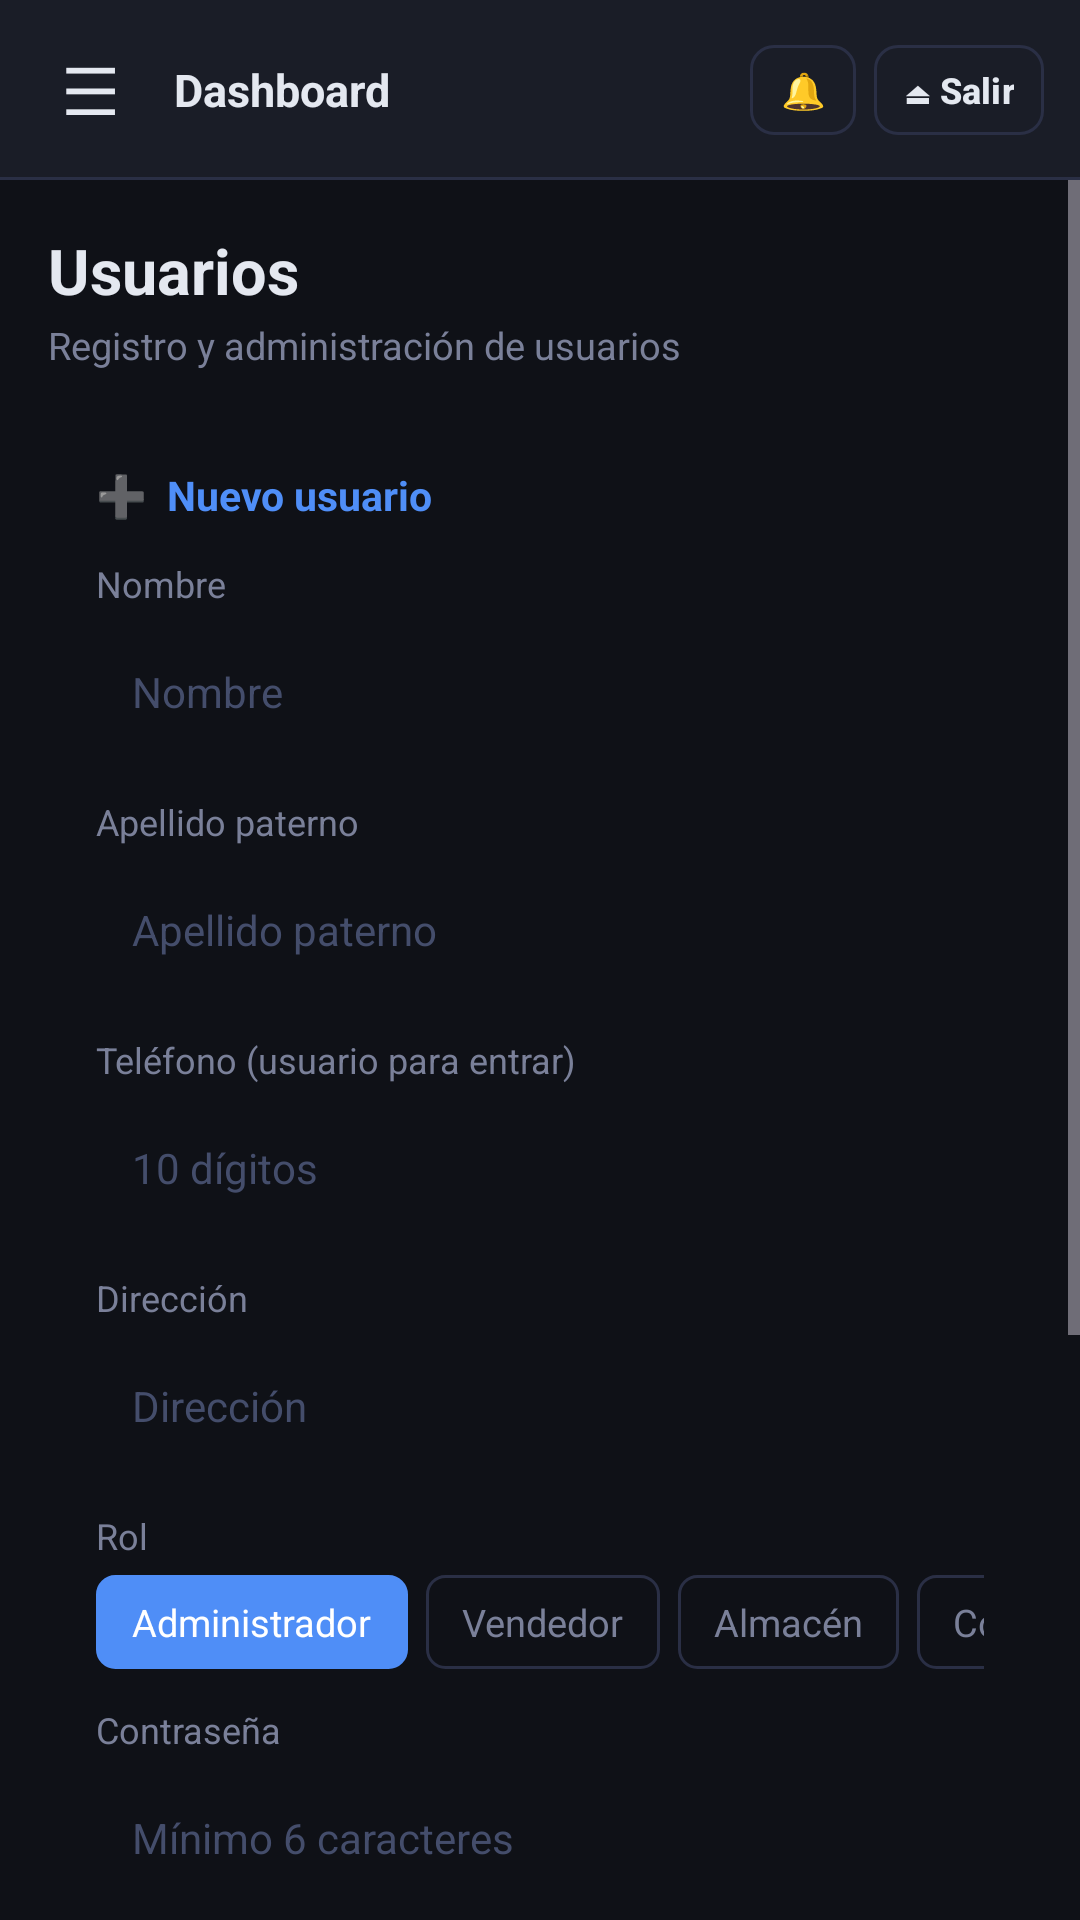

Android layout source for this screen:
<!-- AndroidManifest.xml: application theme Theme.VistasApp -->
<!-- res/layout/activity_usuarios.xml -->
<?xml version="1.0" encoding="utf-8"?>
<LinearLayout xmlns:android="http://schemas.android.com/apk/res/android"
    xmlns:tools="http://schemas.android.com/tools"
    android:id="@+id/main"
    android:layout_width="match_parent"
    android:layout_height="match_parent"
    android:background="@color/fondo"
    android:orientation="vertical"
    tools:context=".Usuarios"
    tools:ignore="HardcodedText">

    <include layout="@layout/barra_superior" />

    <ScrollView
        android:layout_width="match_parent"
        android:layout_height="match_parent">

        <LinearLayout style="@style/Contenido">

            <TextView style="@style/Titulo" android:text="Usuarios" />
            <TextView style="@style/Subtitulo" android:text="Registro y administración de usuarios" />

            
            <LinearLayout style="@style/Tarjeta" android:layout_marginBottom="18dp" android:padding="16dp">
                <TextView style="@style/SeccionTitulo" android:text="➕  Nuevo usuario" android:textColor="@color/primario" />

                <TextView style="@style/Etiqueta" android:text="Nombre" />
                <EditText style="@style/Campo" android:hint="Nombre" android:inputType="text" />

                <TextView style="@style/Etiqueta" android:text="Apellido paterno" />
                <EditText style="@style/Campo" android:hint="Apellido paterno" android:inputType="text" />

                <TextView style="@style/Etiqueta" android:text="Teléfono (usuario para entrar)" />
                <EditText style="@style/Campo" android:hint="10 dígitos" android:inputType="phone" />

                <TextView style="@style/Etiqueta" android:text="Dirección" />
                <EditText style="@style/Campo" android:hint="Dirección" android:inputType="text" />

                <TextView style="@style/Etiqueta" android:text="Rol" />
                <HorizontalScrollView android:layout_width="match_parent" android:layout_height="wrap_content" android:layout_marginBottom="12dp" android:scrollbars="none">
                    <LinearLayout android:layout_width="wrap_content" android:layout_height="wrap_content" android:orientation="horizontal">
                        <TextView style="@style/Chip.Activo" android:text="Administrador" />
                        <TextView style="@style/Chip" android:text="Vendedor" />
                        <TextView style="@style/Chip" android:text="Almacén" />
                        <TextView style="@style/Chip" android:text="Contador" />
                    </LinearLayout>
                </HorizontalScrollView>

                <TextView style="@style/Etiqueta" android:text="Contraseña" />
                <EditText style="@style/Campo" android:hint="Mínimo 6 caracteres" android:inputType="textPassword" />

                <com.google.android.material.button.MaterialButton android:id="@+id/btnGuardar" style="@style/Boton" android:text="💾  Guardar" />
            </LinearLayout>

            
            <LinearLayout style="@style/Tarjeta" android:padding="0dp">
                <TextView style="@style/SeccionTitulo" android:layout_margin="14dp" android:text="🔑  Usuarios registrados (2)" />
                <LinearLayout style="@style/TablaRenglon" android:gravity="center_vertical" android:paddingStart="16dp" android:paddingTop="12dp" android:paddingEnd="8dp" android:paddingBottom="12dp">
                    <LinearLayout android:layout_width="0dp" android:layout_height="wrap_content" android:layout_weight="1" android:orientation="vertical">
                        <TextView style="@style/TarjetaTitulo" android:text="#2  Vendedor Prueba" />
                        <TextView style="@style/TarjetaTexto" android:text="Vendedor · 5500000002" />
                    </LinearLayout>
                    <TextView android:id="@+id/btnEditar2" style="@style/Icono" android:text="✏️" />
                    <TextView android:id="@+id/btnEliminar2" style="@style/Icono" android:text="🗑" />
                </LinearLayout>
                <LinearLayout style="@style/TablaRenglon" android:background="@null" android:gravity="center_vertical" android:paddingStart="16dp" android:paddingTop="12dp" android:paddingEnd="8dp" android:paddingBottom="12dp">
                    <LinearLayout android:layout_width="0dp" android:layout_height="wrap_content" android:layout_weight="1" android:orientation="vertical">
                        <TextView style="@style/TarjetaTitulo" android:text="#1  Admin Sistema" />
                        <TextView style="@style/TarjetaTexto" android:text="Administrador · admin" />
                    </LinearLayout>
                    <TextView android:id="@+id/btnEditar1" style="@style/Icono" android:text="✏️" />
                    <TextView android:id="@+id/btnEliminar1" style="@style/Icono" android:text="🗑" />
                </LinearLayout>
            </LinearLayout>
        </LinearLayout>
    </ScrollView>
</LinearLayout>
<!-- res/layout/barra_superior.xml (included above) -->
<?xml version="1.0" encoding="utf-8"?>
<LinearLayout xmlns:android="http://schemas.android.com/apk/res/android"
    xmlns:tools="http://schemas.android.com/tools"
    android:layout_width="match_parent"
    android:layout_height="60dp"
    android:background="@drawable/fondo_barra"
    android:gravity="center_vertical"
    android:orientation="horizontal"
    android:paddingStart="8dp"
    android:paddingEnd="12dp"
    tools:ignore="HardcodedText">

    <TextView
        android:id="@+id/btnVolver"
        android:layout_width="44dp"
        android:layout_height="44dp"
        android:background="?attr/selectableItemBackgroundBorderless"
        android:contentDescription="@string/volver"
        android:gravity="center"
        android:text="☰"
        android:textColor="@color/texto"
        android:textSize="22sp" />

    <TextView
        android:id="@+id/txtTituloBarra"
        android:layout_width="0dp"
        android:layout_height="wrap_content"
        android:layout_marginStart="6dp"
        android:layout_weight="1"
        android:ellipsize="end"
        android:maxLines="1"
        android:textColor="@color/texto"
        android:textSize="15sp"
        android:textStyle="bold"
        tools:text="Dashboard" />

    <com.google.android.material.button.MaterialButton
        android:id="@+id/btnNotificaciones"
        style="@style/BotonChico"
        android:layout_marginEnd="6dp"
        android:contentDescription="@string/notificaciones_icono"
        android:text="🔔" />

    <com.google.android.material.button.MaterialButton
        android:id="@+id/btnSalir"
        style="@style/BotonChico"
        android:text="⏏ Salir" />

</LinearLayout>
<!-- resources referenced by this layout -->
<resources>
  <color name="fondo">#0F1117</color>
  <color name="primario">#4F8EF7</color>
  <color name="texto">#E4E8F0</color>
  <!-- drawable fondo_barra (drawable) -->
  <?xml version="1.0" encoding="utf-8"?>
  <layer-list xmlns:android="http://schemas.android.com/apk/res/android">
      <item><shape><solid android:color="@color/borde" /></shape></item>
      <item android:bottom="1dp"><shape><solid android:color="@color/menu" /></shape></item>
  </layer-list>
  <string name="notificaciones_icono">Notificaciones</string>
  <string name="volver">Volver</string>
  <style name="Chip.Activo">
          <item name="android:background">@drawable/fondo_chip_activo</item>
          <item name="android:textColor">@color/white</item>
      </style>
  <style name="Contenido">
          <item name="android:layout_width">match_parent</item>
          <item name="android:layout_height">wrap_content</item>
          <item name="android:orientation">vertical</item>
          <item name="android:padding">16dp</item>
      </style>
  <style name="Etiqueta">
          <item name="android:layout_width">wrap_content</item>
          <item name="android:layout_height">wrap_content</item>
          <item name="android:layout_marginBottom">5dp</item>
          <item name="android:textColor">@color/texto_suave</item>
          <item name="android:textSize">12sp</item>
      </style>
  <style name="Icono">
          <item name="android:layout_width">wrap_content</item>
          <item name="android:layout_height">wrap_content</item>
          <item name="android:padding">8dp</item>
          <item name="android:textSize">16sp</item>
      </style>
  <style name="TablaRenglon">
          <item name="android:layout_width">match_parent</item>
          <item name="android:layout_height">wrap_content</item>
          <item name="android:background">@drawable/fondo_renglon</item>
          <item name="android:orientation">horizontal</item>
      </style>
  <style name="TarjetaTitulo">
          <item name="android:layout_width">wrap_content</item>
          <item name="android:layout_height">wrap_content</item>
          <item name="android:textColor">@color/texto</item>
          <item name="android:textSize">14sp</item>
          <item name="android:textStyle">bold</item>
      </style>
  <style name="Titulo">
          <item name="android:layout_width">wrap_content</item>
          <item name="android:layout_height">wrap_content</item>
          <item name="android:textColor">@color/texto</item>
          <item name="android:textSize">21sp</item>
          <item name="android:textStyle">bold</item>
      </style>
  <style name="Theme.VistasApp" parent="Base.Theme.VistasApp" />
  <color name="borde">#2A2F45</color>
  <color name="menu">#1A1D27</color>
  <color name="white">#FFFFFF</color>
  <color name="placeholder">#444D6B</color>
  <!-- drawable fondo_chip (drawable) -->
  <?xml version="1.0" encoding="utf-8"?>
  <shape xmlns:android="http://schemas.android.com/apk/res/android" android:shape="rectangle">
      <solid android:color="#00000000" />
      <stroke android:width="1dp" android:color="@color/borde" />
      <corners android:radius="6dp" />
  </shape>
  <color name="texto_suave">#7A8099</color>
  <!-- drawable fondo_chip_activo (drawable) -->
  <?xml version="1.0" encoding="utf-8"?>
  <shape xmlns:android="http://schemas.android.com/apk/res/android" android:shape="rectangle">
      <solid android:color="@color/primario" />
      <stroke android:width="1dp" android:color="@color/primario" />
      <corners android:radius="6dp" />
  </shape>
  <!-- drawable fondo_renglon (drawable) -->
  <?xml version="1.0" encoding="utf-8"?>
  <layer-list xmlns:android="http://schemas.android.com/apk/res/android">
      <item><shape><solid android:color="@color/borde" /></shape></item>
      <item android:bottom="1dp"><shape><solid android:color="@color/tarjeta" /></shape></item>
  </layer-list>
  <color name="tarjeta">#1E2130</color>
  <color name="turquesa">#22D3A5</color>
</resources>
